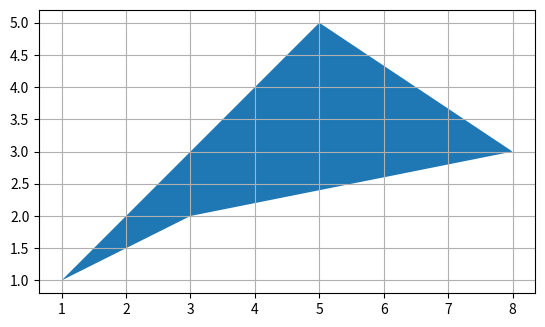

Here is the Python script that generated this plot:
import matplotlib.pyplot as plt
import numpy as np

# shape = plt.Circle((0,0),radius=1,color='#00ff00')
# plt.gca().add_patch(shape)
# plt.xlim(-1,1)
# plt.ylim(-1,1)
# plt.axis('scaled')
# plt.show()

import matplotlib.patches as patches

# shape = patches.Circle((0,0),radius=1,color='0.2')
# plt.gca().add_patch(shape)
#
# shape2 = patches.Rectangle((2.5,-0.5),2,1,color='0.5')
# plt.gca().add_patch(shape2)
#
# shape3 = patches.Ellipse((0,-2),2,1,angle=45,color='0.7')
# plt.gca().add_patch(shape3)
#
# plt.axis('scaled')
# plt.grid(True)
# plt.show()

# plt.gca().add_line(plt.Line2D((0,1),(0,1)))
# plt.show()

# N = 16
# for i in range(N):
#     plt.gca().add_line(plt.Line2D((0,i),(N-i,0),color='r'))
# plt.axis('scaled')
# plt.grid(True)
# plt.show()

point = np.array([[1,1],[3,2],[8,3],[5,5],[1,1]])
shape = patches.Polygon(point)
plt.gca().add_patch(shape)
plt.axis('scaled')
plt.grid(True)
plt.show()



